The GitHub repository brunofaria27/image-processing contains a labelled image folder "separate-dataset" with 6 categories: ASC H, ASC US, HSIL, LSIL, negative for intraepithelial lesion, SCC. Examples follow, each with its label.

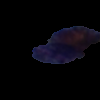
Label: ASC H

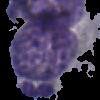
Label: LSIL

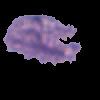
Label: ASC US

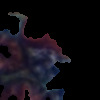
Label: HSIL

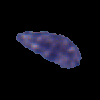
Label: ASC US

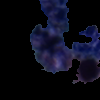
Label: SCC
